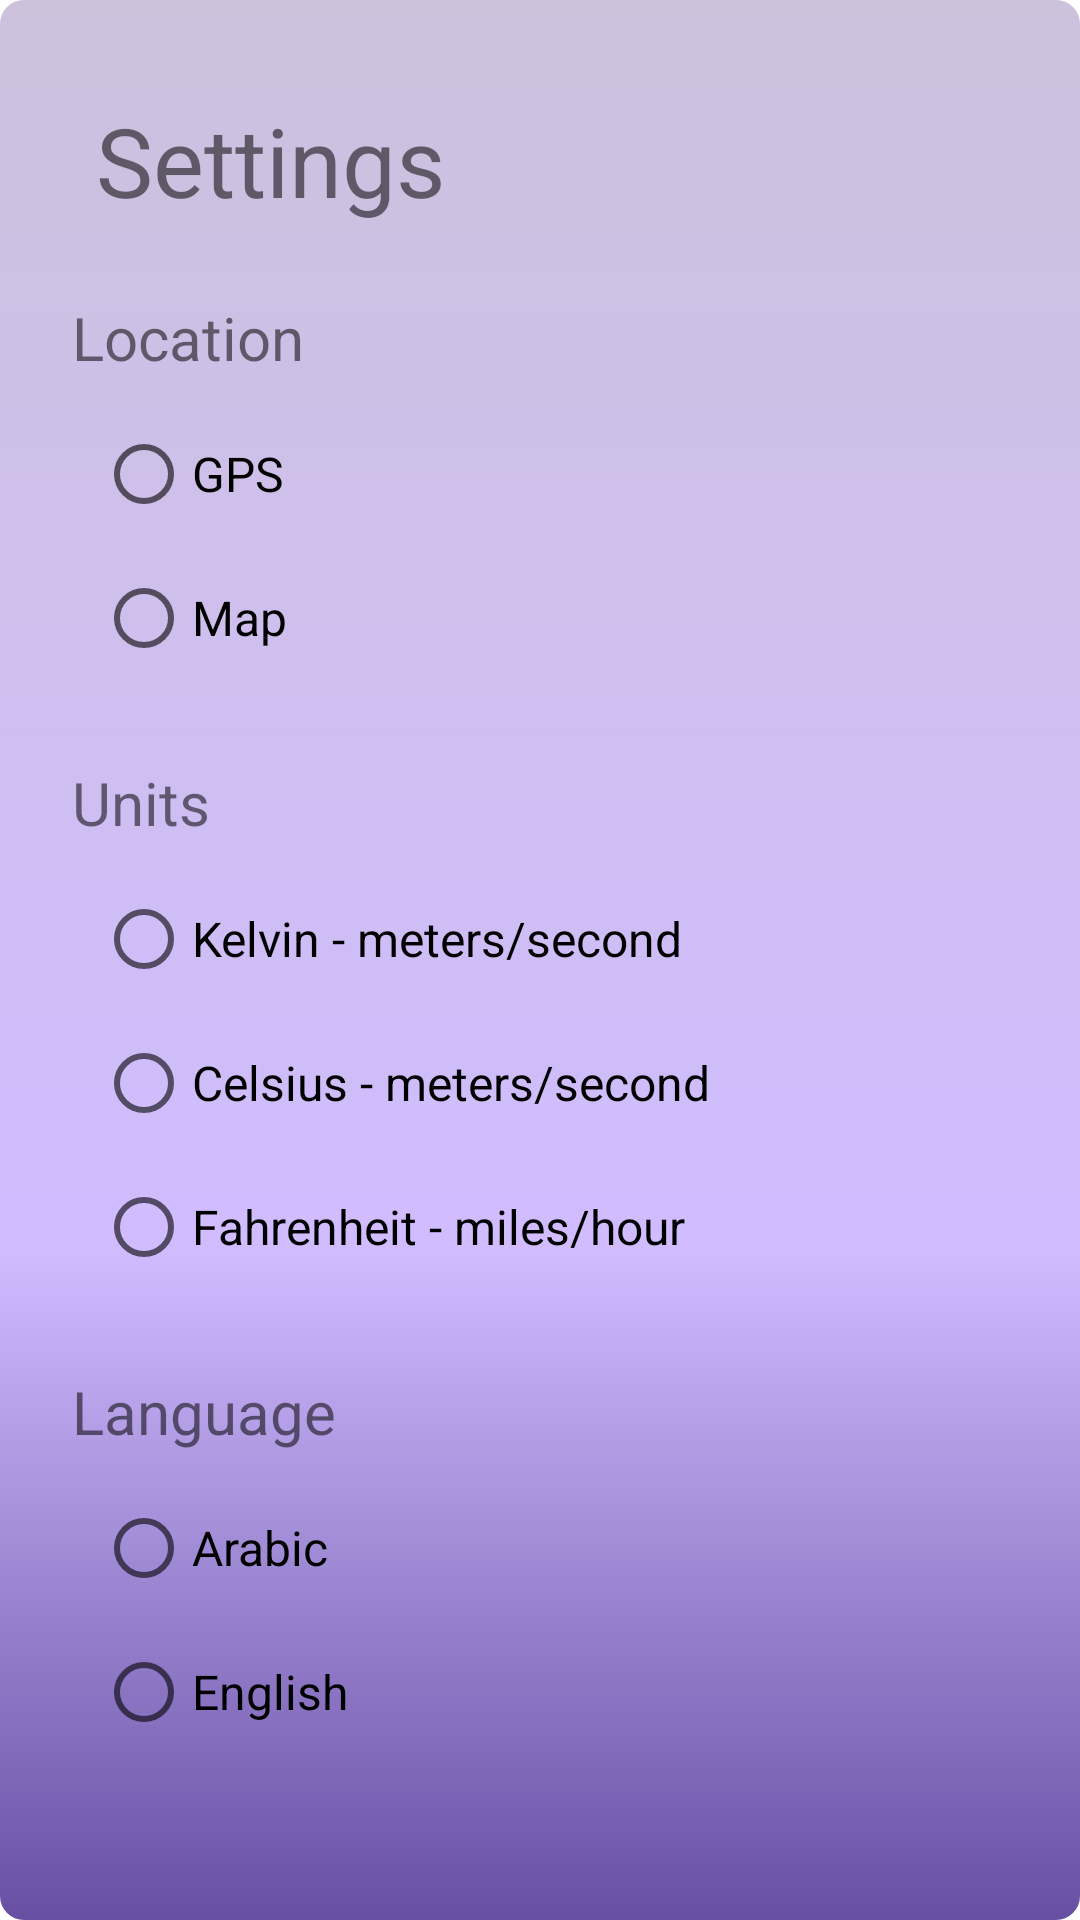

Android layout source for this screen:
<!-- AndroidManifest.xml: application theme AppTheme -->
<!-- res/layout/fragment_settings.xml -->
<?xml version="1.0" encoding="utf-8"?>
<androidx.core.widget.NestedScrollView xmlns:android="http://schemas.android.com/apk/res/android"
    xmlns:app="http://schemas.android.com/apk/res-auto"
    xmlns:tools="http://schemas.android.com/tools"
    android:layout_width="match_parent"
    android:layout_height="match_parent"
    android:background="@drawable/gradient_shape_90"
    tools:context=".ui.home.view.settings.SettingsFragment">

    <androidx.constraintlayout.widget.ConstraintLayout
        android:layout_width="match_parent"
        android:layout_height="match_parent">

        <TextView
            android:id="@+id/textView"
            android:layout_width="wrap_content"
            android:layout_height="wrap_content"
            android:layout_margin="32dp"
            android:text="@string/setting"
            android:textSize="32sp"
            app:layout_constraintStart_toStartOf="parent"
            app:layout_constraintTop_toTopOf="parent" />


        <TextView
            android:id="@+id/textViewLocation"
            android:layout_width="wrap_content"
            android:layout_height="wrap_content"
            android:layout_margin="24dp"
            android:text="@string/location"
            android:textSize="20sp"
            app:layout_constraintStart_toStartOf="parent"
            app:layout_constraintTop_toBottomOf="@+id/textView" />

        <RadioGroup
            android:id="@+id/radioGroupLocation"
            android:layout_width="wrap_content"
            android:layout_height="wrap_content"
            android:layout_margin="8dp"
            android:orientation="vertical"
            app:layout_constraintStart_toStartOf="@+id/textViewLocation"
            app:layout_constraintTop_toBottomOf="@+id/textViewLocation">

            <RadioButton
                android:id="@+id/radioButtonGPS"
                android:layout_width="wrap_content"
                android:layout_height="wrap_content"
                android:text="@string/gps"
                android:textSize="16sp" />

            <RadioButton
                android:id="@+id/radioButtonMap"
                android:layout_width="wrap_content"
                android:layout_height="wrap_content"
                android:text="@string/map"
                android:textSize="16sp" />
        </RadioGroup>

        <TextView
            android:id="@+id/textViewUnits"
            android:layout_width="wrap_content"
            android:layout_height="wrap_content"
            android:layout_margin="24dp"
            android:text="@string/units"
            android:textSize="20sp"
            app:layout_constraintStart_toStartOf="parent"
            app:layout_constraintTop_toBottomOf="@+id/radioGroupLocation" />

        <RadioGroup
            android:id="@+id/radioGroupUnits"
            android:layout_width="wrap_content"
            android:layout_height="wrap_content"
            android:layout_margin="8dp"
            android:orientation="vertical"
            app:layout_constraintStart_toStartOf="@+id/textViewUnits"
            app:layout_constraintTop_toBottomOf="@+id/textViewUnits">

            <RadioButton
                android:id="@+id/radioButtonStandard"
                android:layout_width="wrap_content"
                android:layout_height="wrap_content"
                android:text="@string/standard"
                android:textSize="16sp" />

            <RadioButton
                android:id="@+id/radioButtonMetric"
                android:layout_width="wrap_content"
                android:layout_height="wrap_content"
                android:text="@string/metric"
                android:textSize="16sp" />

            <RadioButton
                android:id="@+id/radioButtonImperial"
                android:layout_width="wrap_content"
                android:layout_height="wrap_content"
                android:text="@string/imperial"
                android:textSize="16sp" />
        </RadioGroup>

        <TextView
            android:id="@+id/textViewLanguage"
            android:layout_width="wrap_content"
            android:layout_height="wrap_content"
            android:layout_margin="24dp"
            android:text="@string/language"
            android:textSize="20sp"
            app:layout_constraintStart_toStartOf="parent"
            app:layout_constraintTop_toBottomOf="@+id/radioGroupUnits" />

        <RadioGroup
            android:id="@+id/radioGroupLanguage"
            android:layout_width="wrap_content"
            android:layout_height="wrap_content"
            android:layout_margin="8dp"
            android:orientation="vertical"
            app:layout_constraintStart_toStartOf="@+id/textViewLanguage"
            app:layout_constraintTop_toBottomOf="@+id/textViewLanguage">

            <RadioButton
                android:id="@+id/radioButtonArabic"
                android:layout_width="wrap_content"
                android:layout_height="wrap_content"
                android:text="@string/arabic"
                android:textSize="16sp" />

            <RadioButton
                android:id="@+id/radioButtonEnglish"
                android:layout_width="wrap_content"
                android:layout_height="wrap_content"
                android:text="@string/english"
                android:textSize="16sp" />
        </RadioGroup>

    </androidx.constraintlayout.widget.ConstraintLayout>
</androidx.core.widget.NestedScrollView>
<!-- resources referenced by this layout -->
<resources>
  <!-- drawable gradient_shape_90 (drawable) -->
  <shape xmlns:android="http://schemas.android.com/apk/res/android"
      android:shape="rectangle">
      <corners android:radius="8dp" />
      <gradient
          android:angle="90"
          android:centerColor="@color/md_theme_dark_primary"
          android:centerX="35%"
          android:endColor="@color/md_theme_dark_secondary"
          android:startColor="@color/md_theme_light_primary"
          android:type="linear" />
  </shape>
  <string name="arabic">Arabic</string>
  <string name="english">English</string>
  <string name="gps">GPS</string>
  <string name="imperial">Fahrenheit - miles/hour</string>
  <string name="language">Language</string>
  <string name="location">Location</string>
  <string name="map">Map</string>
  <string name="metric">Celsius - meters/second</string>
  <string name="setting">Settings</string>
  <string name="standard">Kelvin - meters/second</string>
  <string name="units">Units</string>
  <color name="md_theme_dark_primary">#D0BCFF</color>
  <color name="md_theme_dark_secondary">#CCC2DC</color>
  <color name="md_theme_light_primary">#6750A4</color>
</resources>
